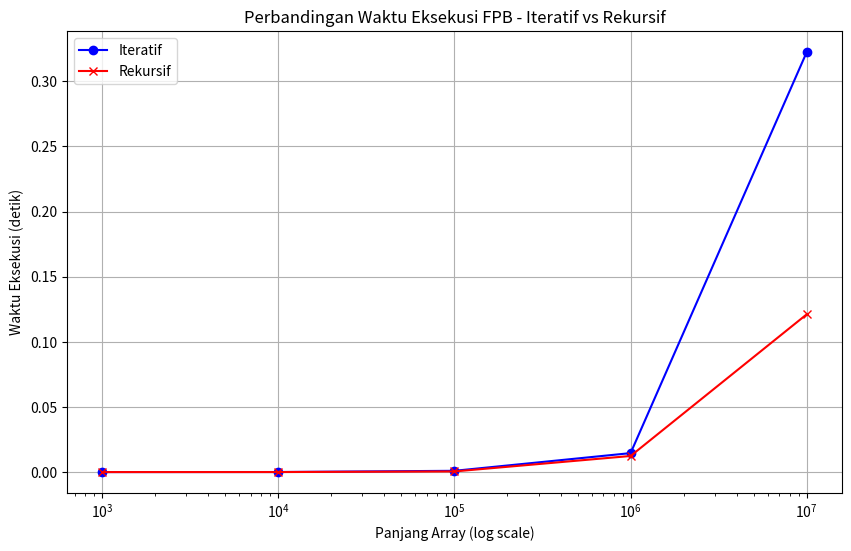

The script that saved this image:
import random
import time
import matplotlib.pyplot as plt

def fpb_iteratif(a, b):
    while b != 0:
        a, b = b, a % b
    return a

def fpb_array_iteratif(arr):
    result = arr[0]
    for num in arr[1:]:
        result = fpb_iteratif(result, num)
        if result == 1:  # Jika FPB sudah 1, tidak perlu dilanjutkan
            break
    return result

# Fungsi untuk mencari FPB secara rekursif
def fpb_rekursif(a, b):
    if b == 0:
        return a
    return fpb_rekursif(b, a % b)

  # Fungsi untuk mencari FPB dari array menggunakan algoritma rekursif
def fpb_array_rekursif(arr):
    result = arr[0]
    for num in arr[1:]:
        result = fpb_rekursif(result, num)
        if result == 1:  # Jika FPB sudah 1, tidak perlu dilanjutkan
            break
    return result

def is_prime(n):
    if n <= 1:
        return False
    for i in range(2, int(n**0.5) + 1):
        if n % i == 0:
            return False
    return True

def non_prime(start, end):
    while True:
        num = random.randint(start, end)
        if not is_prime(num):
            return num
        
lengths = [1000, 10000, 100000, 1000000, 10000000]

iteratif_times = []
rekursif_times = []

print("Panjang Array | Waktu Eksekusi Iteratif | Waktu Eksekusi Rekursif | Hasil Iteratif | Hasil Rekursif")
print("--------------------------------------------------------")

for length in lengths:
      # Membuat array dengan angka random
      arr = [random.randint(10000,100000) for _ in range(length)]

      # Mengukur waktu eksekusi untuk algoritma iteratif
      start_time = time.perf_counter()
      result1 = fpb_array_iteratif(arr)
      end_time = time.perf_counter()
      iteratif_times.append(end_time - start_time)

      # Mengukur waktu eksekusi untuk algoritma rekursif
      start_time = time.perf_counter()
      result2 = fpb_array_rekursif(arr)
      end_time = time.perf_counter()
      rekursif_times.append(end_time - start_time)

      # Menampilkan hasil waktu
      print(f"{length:<14} | {iteratif_times[-1]:.10f} | {rekursif_times[-1]:.10f} | {result1} | {result2}")

  # Membuat grafik perbandingan waktu eksekusi antara iteratif dan rekursif
plt.figure(figsize=(10, 6))
plt.plot(lengths, iteratif_times, label='Iteratif', color='blue', marker='o')
plt.plot(lengths, rekursif_times, label='Rekursif', color='red', marker='x')

  # Gunakan skala logaritmik pada sumbu x (panjang array)
plt.xscale('log')  # Menggunakan skala logaritmik pada sumbu X

  # Menambah label dan judul
plt.xlabel('Panjang Array (log scale)')
plt.ylabel('Waktu Eksekusi (detik)')
plt.title('Perbandingan Waktu Eksekusi FPB - Iteratif vs Rekursif')
plt.legend()
plt.grid(True)

  # Menampilkan grafik
plt.show()